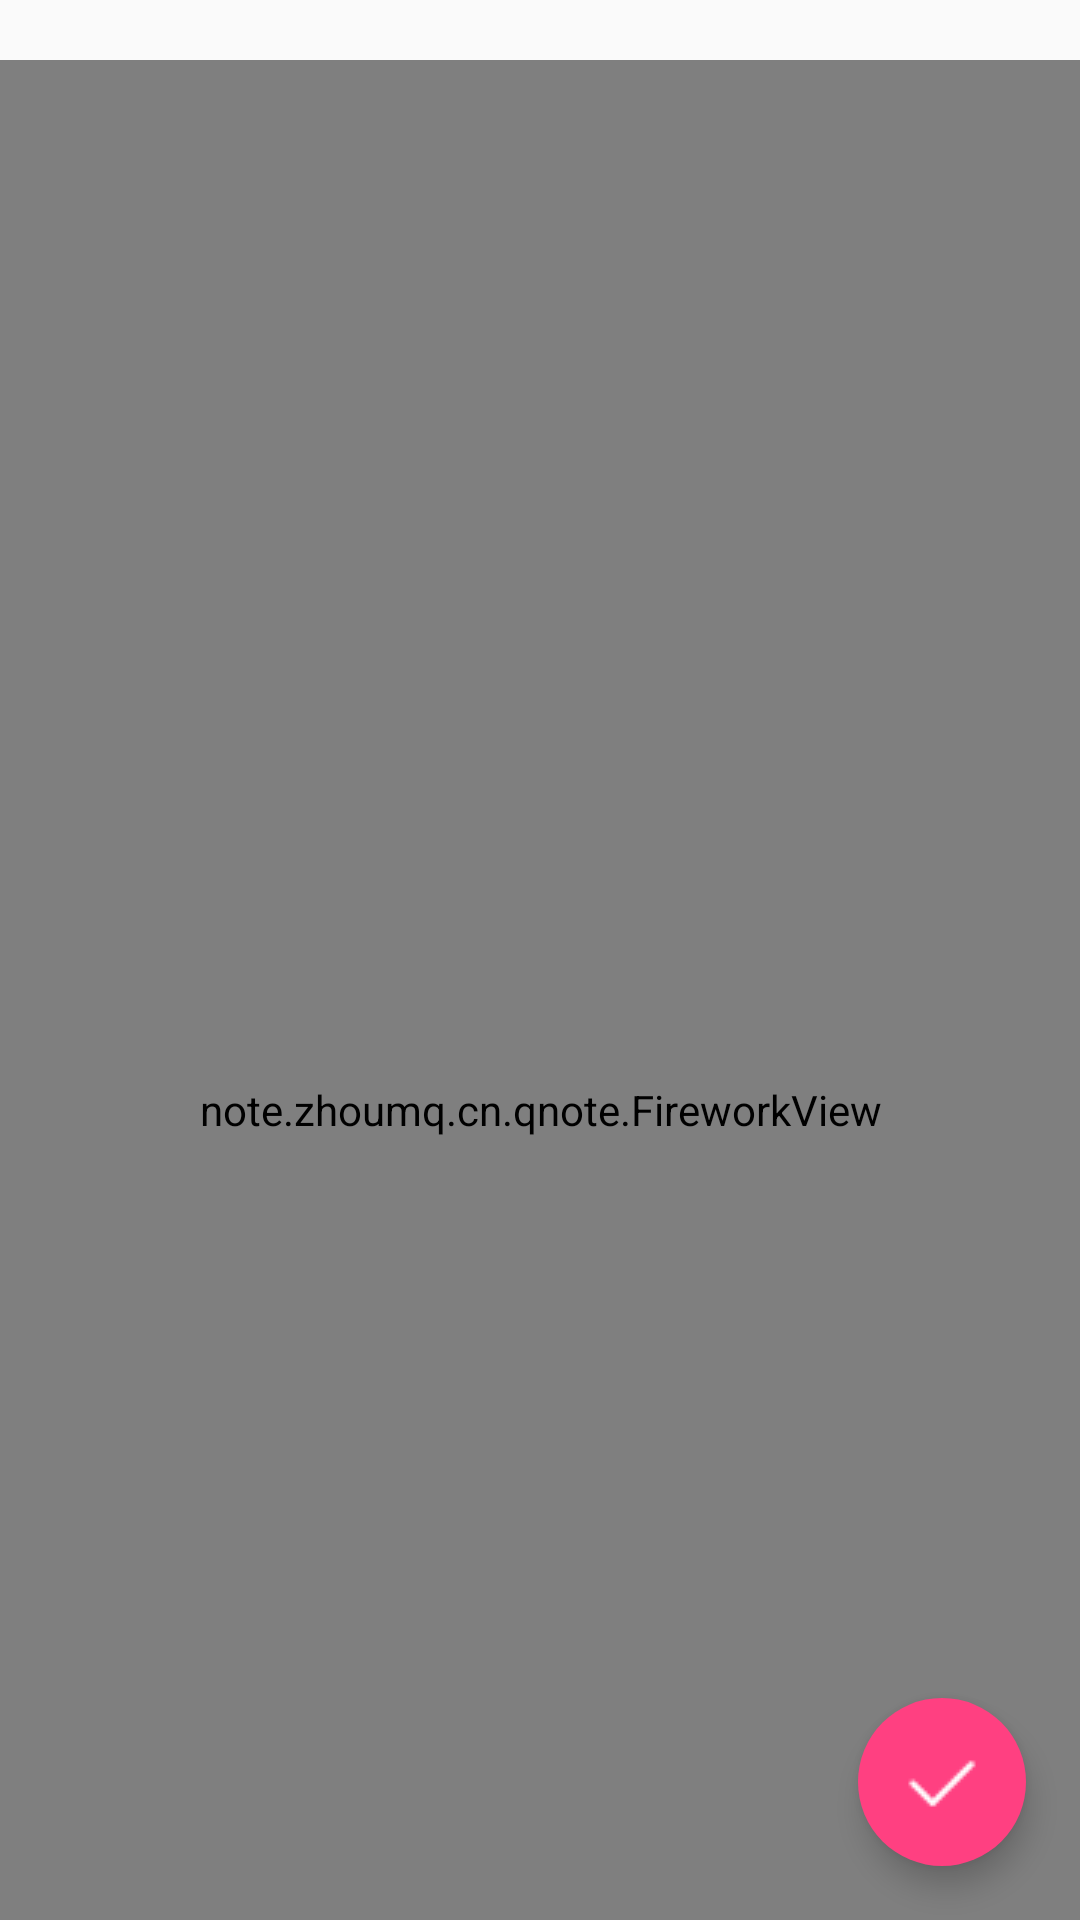

Android layout source for this screen:
<!-- AndroidManifest.xml: application theme AppTheme -->
<!-- res/layout/add.xml -->
<?xml version="1.0" encoding="utf-8"?>

<RelativeLayout xmlns:android="http://schemas.android.com/apk/res/android"
    xmlns:app="http://schemas.android.com/apk/res-auto"
    android:id="@+id/add_layout"
    android:layout_width="match_parent"
    android:layout_height="match_parent">

    <android.support.design.widget.TextInputLayout
        android:layout_marginTop="20dp"
        android:id="@+id/textinputlayout_user"
        android:layout_width="match_parent"
        android:layout_height="wrap_content">
    <EditText
        android:id="@+id/edt_title"
        android:layout_width="match_parent"
        android:layout_height="wrap_content"
        android:hint="标题"
        android:ems="10" >
    </EditText>
    </android.support.design.widget.TextInputLayout>

    <android.support.design.widget.TextInputLayout
        android:id="@+id/textinputlayout_pwd"
        android:layout_width="match_parent"
        android:layout_height="wrap_content"
        android:layout_below="@id/textinputlayout_user"
        android:layout_marginTop="10dp">
    <EditText
        android:layout_marginLeft="10dp"
        android:id="@+id/edt_content"
        android:layout_width="match_parent"
        android:layout_height="wrap_content"
        android:hint="内容"
        android:background="@drawable/add_edit"
        android:ems="10" >
    </EditText>
    </android.support.design.widget.TextInputLayout>

    <note.zhoumq.cn.qnote.FireworkView
        android:layout_marginTop="20dp"
        android:layout_width="match_parent"
        android:layout_height="match_parent"
        android:id="@+id/fire_work"/>
    <note.zhoumq.cn.qnote.FireworkView
        android:layout_marginTop="100dp"
        android:layout_width="match_parent"
        android:layout_height="match_parent"
        android:id="@+id/fire_work_pwd"/>

    <FrameLayout
        android:id="@+id/fan_layout"
        android:layout_width="match_parent"
        android:layout_height="match_parent">
        

        <note.zhoumq.cn.qnote.LoadingView
            android:visibility="gone"
            android:id="@+id/electric_fan_view"
            android:layout_width="match_parent"
            android:layout_height="match_parent"
            android:layout_gravity="center"
            app:loading_renderer="ElectricFanLoadingRenderer" />
    </FrameLayout>


    <TextView
        android:layout_width="wrap_content"
        android:layout_height="wrap_content"
        android:text=""
        android:padding="10dp"
        android:textColor="#FFFFFF"
        android:id="@+id/day"
        android:layout_alignTop="@+id/night"
        android:layout_alignRight="@+id/textinputlayout_pwd"
        android:layout_alignEnd="@+id/textinputlayout_pwd" />
    <TextView
        android:layout_width="wrap_content"
        android:layout_height="wrap_content"
        android:padding="10dp"
        android:text=""
        android:textColor="#000000"
        android:id="@+id/night"
        android:layout_marginBottom="40dp"
        android:layout_alignParentBottom="true"
        android:layout_alignLeft="@+id/textinputlayout_pwd"
        android:layout_alignStart="@+id/textinputlayout_pwd" />

    <android.support.design.widget.CoordinatorLayout
        android:id="@+id/layoutRoot"
        android:layout_width="match_parent"
        android:layout_height="match_parent">

        <android.support.design.widget.FloatingActionButton
            android:id="@+id/btnFloatingAction"
            android:layout_width="wrap_content"
            android:layout_height="wrap_content"
            android:layout_gravity="bottom|right"
            app:fabSize="normal"
            app:borderWidth="0dp"
            android:backgroundTint="@color/colorAccent"
            android:src="@mipmap/ic_done"
            android:layout_marginBottom="@dimen/fab_margin_bottom"
            android:layout_marginRight="@dimen/fab_margin_right"
            app:rippleColor="@color/rippleColor"
            app:elevation="6dp"
            app:pressedTranslationZ="12dp"
            />

    </android.support.design.widget.CoordinatorLayout>

</RelativeLayout>
<!-- resources referenced by this layout -->
<resources>
  <color name="colorAccent">#FF4081</color>
  <color name="rippleColor">#000000</color>
  <dimen name="fab_margin_bottom">18dp</dimen>
  <dimen name="fab_margin_right">18dp</dimen>
  <!-- drawable add_edit (drawable) -->
  <?xml version="1.0" encoding="utf-8"?>
  
  <shape xmlns:android="http://schemas.android.com/apk/res/android" >
      <solid android:color="#00000000"/>
      <stroke android:color="#00000000" android:width="0dp"></stroke>
  </shape>
  <!-- mipmap ic_done: png bitmap (mipmap-hdpi, 251 bytes) -->
  <style name="AppTheme" parent="Theme.AppCompat.Light.DarkActionBar">
          
          <item name="colorPrimary">@color/colorPrimary</item>
          <item name="colorPrimaryDark">@color/colorPrimaryDark</item>
          <item name="colorAccent">@color/colorAccent</item>
      </style>
  <color name="colorPrimary">#3F51B5</color>
  <color name="colorPrimaryDark">#303F9F</color>
</resources>
